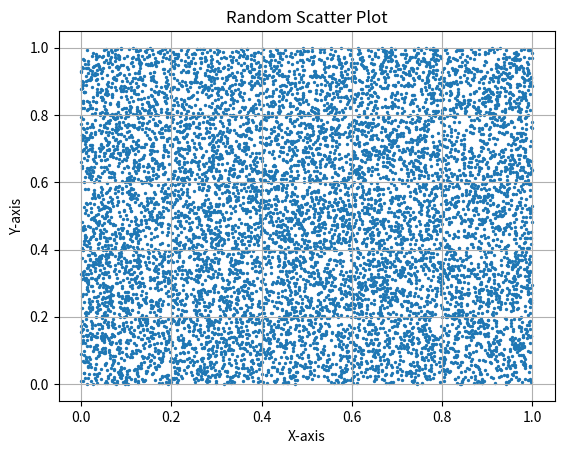

Generate this figure with matplotlib:
from random import random
import matplotlib.pyplot as plt

if __name__ == '__main__':
    x = [random() for _ in range(10**4)]
    y = [random() for _ in range(10**4)]

    plt.scatter(x, y, s=2)
    plt.xlabel('X-axis')
    plt.ylabel('Y-axis')
    plt.title('Random Scatter Plot')
    plt.grid(True)
    plt.show()